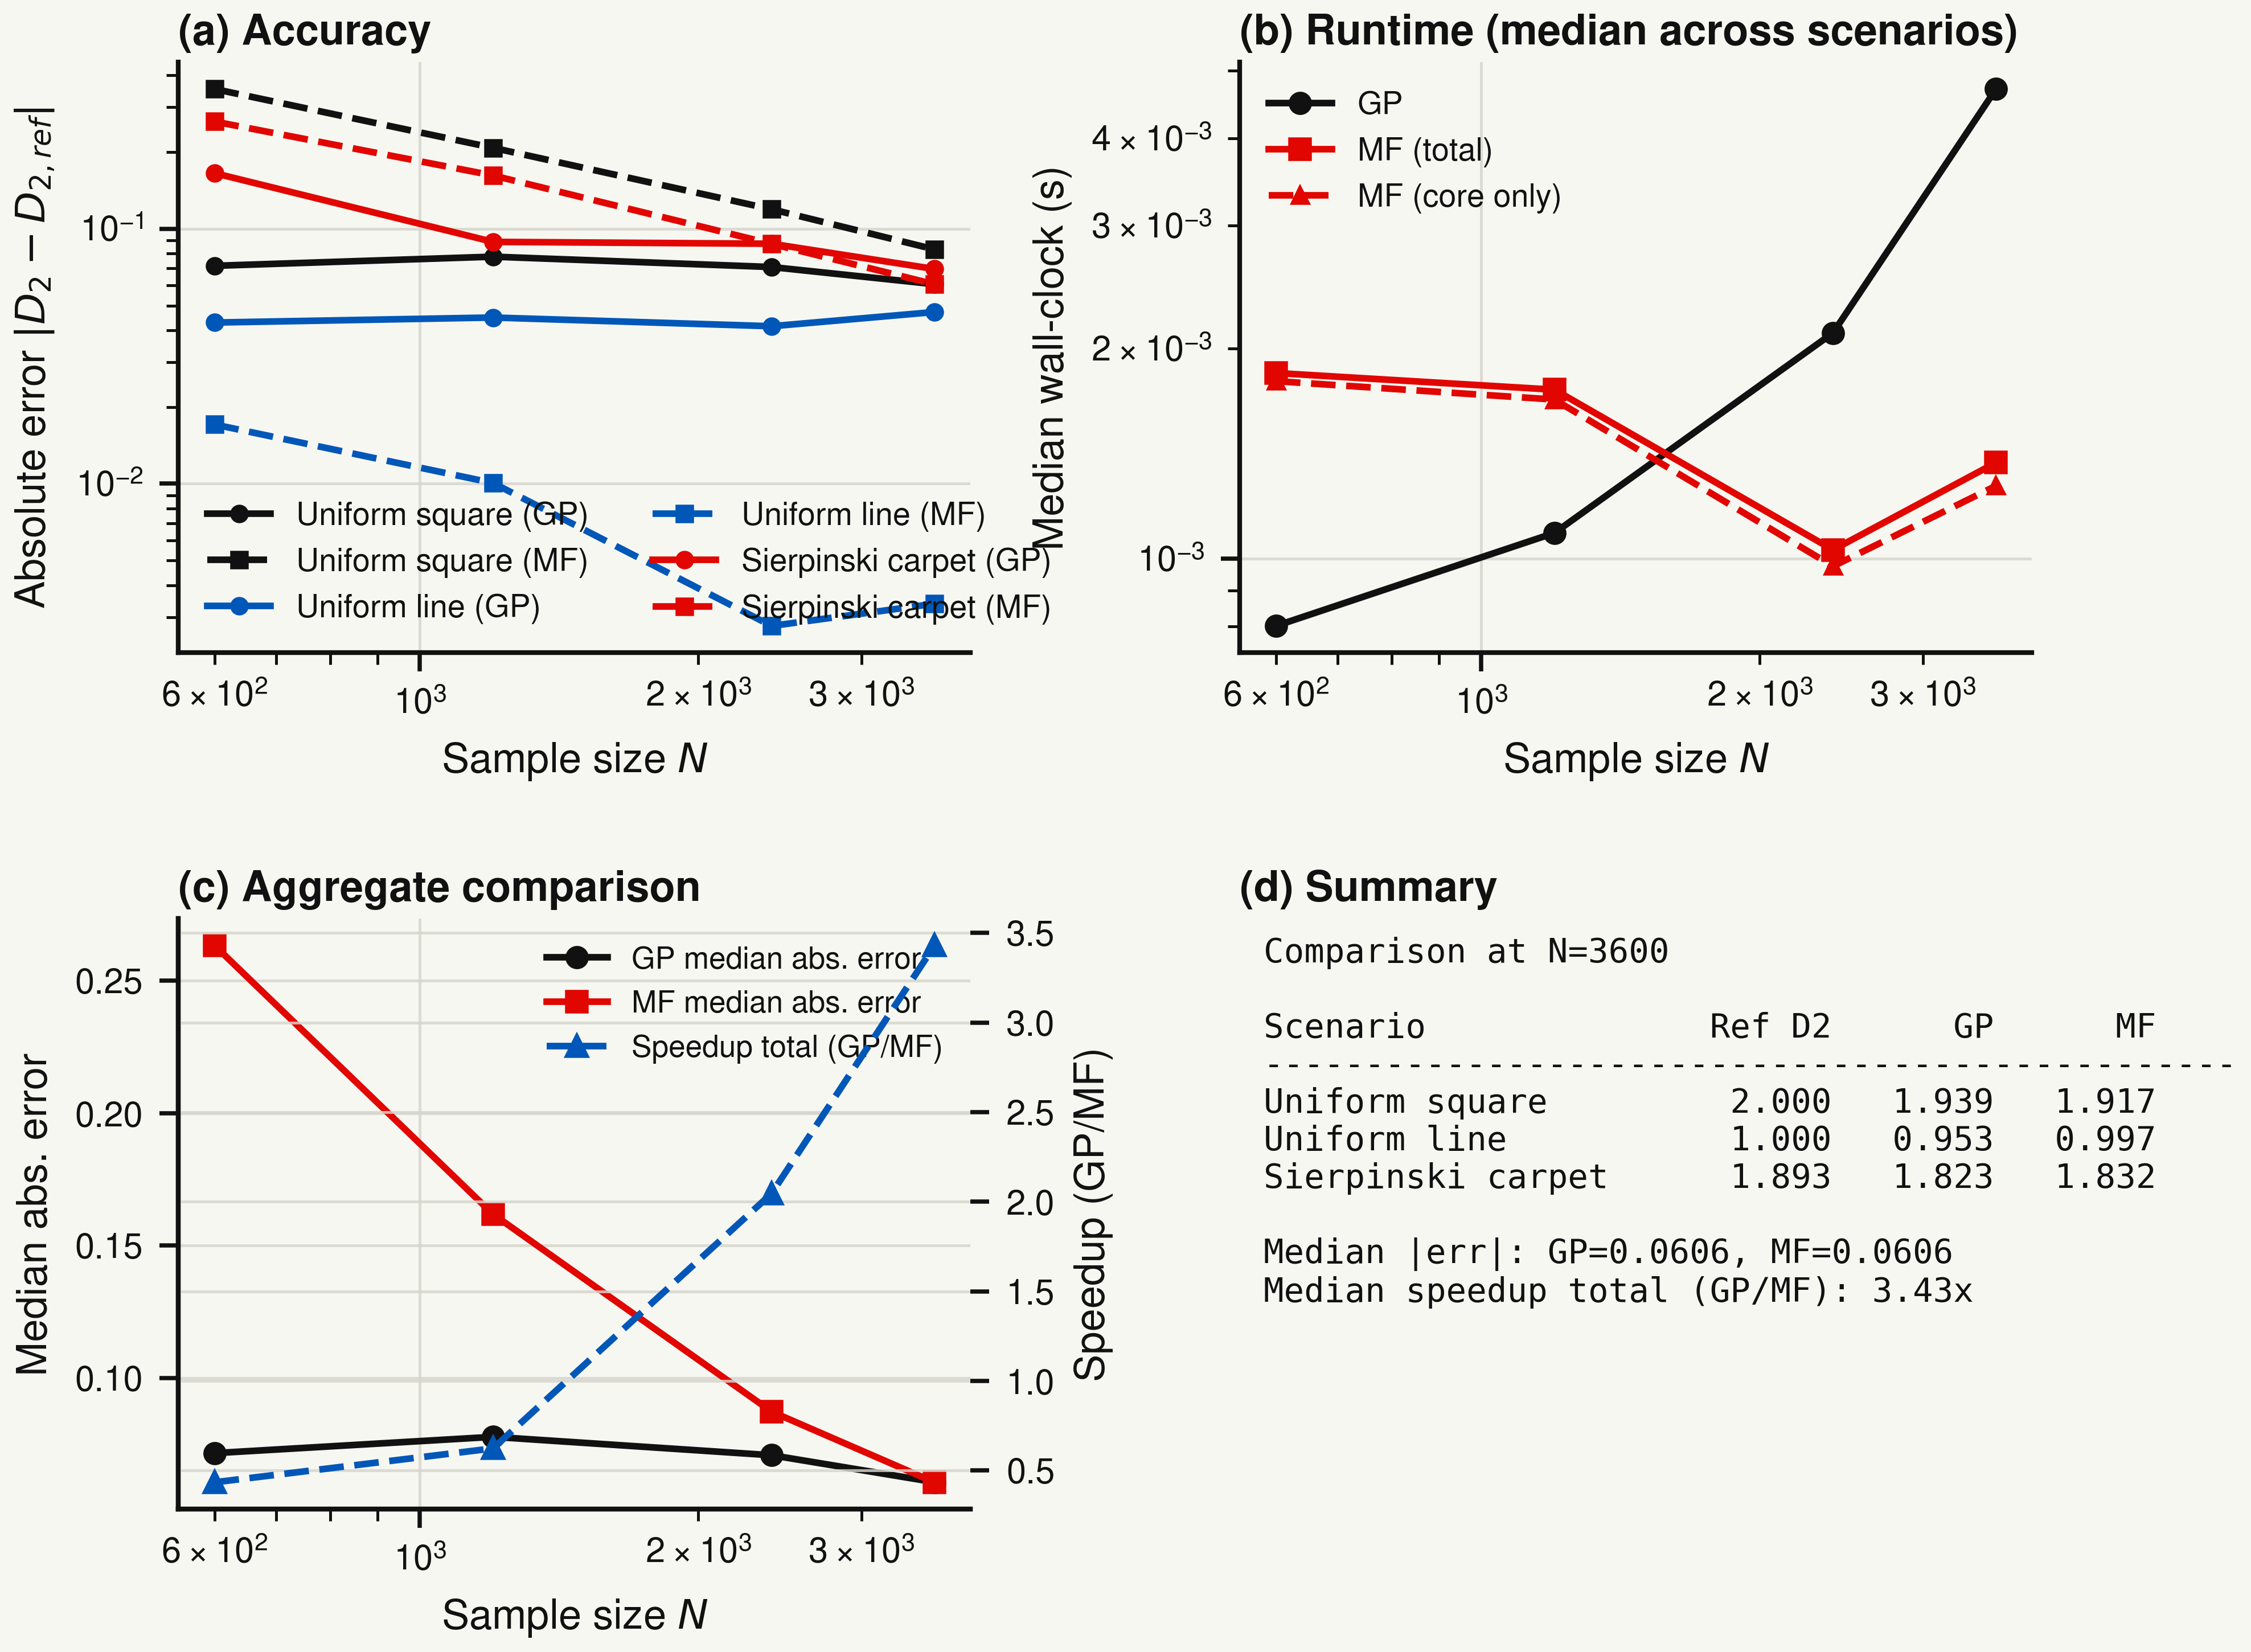

This figure's Python source:
#!/usr/bin/env python3
"""
benchmark_gp_vs_multifractal: Compare GP and multifractal D2 estimates.

For synthetic measures with known reference dimensions, this script compares:
1) Accuracy: |D2_est - D2_ref|
2) Performance: wall-clock runtime

GP estimate:
    dynachaos.diagnostics.correlation_dimension on sampled point clouds.

Multifractal estimate:
    dynachaos.diagnostics.multifractal_spectrum on a binned measure field,
    extracting D_q at q=2.

OUTPUTS: benchmark_gp_vs_multifractal.npz, benchmark_gp_vs_multifractal.png
USAGE:   python examples/benchmark_gp_vs_multifractal.py
         rm examples/benchmark_gp_vs_multifractal.npz
         python examples/benchmark_gp_vs_multifractal.py
"""

import sys
import time
from pathlib import Path

import numpy as np

SCRIPT = Path(__file__).resolve()
sys.path.insert(0, str(SCRIPT.parent))
OUTPUT_NPZ = SCRIPT.with_suffix(".npz")
OUTPUT_PNG = SCRIPT.with_suffix(".png")

from _pipeline import load_jsonc  # noqa: E402

CONFIG = load_jsonc(SCRIPT.with_suffix(".jsonc"))


def _build_reference_field(kind, grid_size, carpet_level):
    if kind == "square":
        return np.ones((grid_size, grid_size), dtype=np.float64)
    if kind == "line":
        field = np.zeros((grid_size, grid_size), dtype=np.float64)
        field[grid_size // 2, :] = 1.0
        return field
    if kind == "carpet":
        pattern = np.array(
            [[1.0, 1.0, 1.0], [1.0, 0.0, 1.0], [1.0, 1.0, 1.0]],
            dtype=np.float64,
        )
        field = np.array([[1.0]], dtype=np.float64)
        for _ in range(carpet_level):
            field = np.kron(field, pattern)
        if field.shape != (grid_size, grid_size):
            raise ValueError(
                f"carpet field shape {field.shape} != grid_size ({grid_size}, {grid_size})"
            )
        return field
    raise ValueError(f"unknown scenario kind: {kind}")


def _sample_points_from_field(field, n_samples, rng):
    ny, nx = field.shape
    flat = field.ravel()
    total = float(flat.sum())
    if total <= 0.0 or not np.isfinite(total):
        raise ValueError("field must have positive finite total mass")
    probs = flat / total
    idx = rng.choice(flat.size, size=n_samples, replace=True, p=probs)
    iy = idx // nx
    ix = idx % nx

    # Jitter each sample uniformly within the selected pixel.
    x = (ix + rng.random(n_samples)) / float(nx)
    y = (iy + rng.random(n_samples)) / float(ny)
    return np.column_stack([x, y]).astype(np.float64, copy=False)


def _points_to_field(points, grid_size):
    field = np.zeros((grid_size, grid_size), dtype=np.float64)
    ix = np.floor(points[:, 0] * grid_size).astype(np.int64)
    iy = np.floor(points[:, 1] * grid_size).astype(np.int64)
    ix = np.clip(ix, 0, grid_size - 1)
    iy = np.clip(iy, 0, grid_size - 1)
    np.add.at(field, (iy, ix), 1.0)
    return field


def _estimate_gp_d2(points, n_r, theiler_window):
    from dynachaos.diagnostics import correlation_dimension

    d2, _, _, _, _ = correlation_dimension(
        points,
        n_r=n_r,
        theiler_window=theiler_window,
    )
    return float(d2)


def _estimate_mf_d2(field, box_sizes, q_values):
    from dynachaos.diagnostics import multifractal_spectrum

    spec = multifractal_spectrum(field, box_sizes=box_sizes, q_values=q_values)
    q = np.asarray(spec["q"], dtype=np.float64)
    dq = np.asarray(spec["Dq"], dtype=np.float64)
    idx = np.where(np.isclose(q, 2.0))[0]
    if idx.size == 0:
        raise ValueError("q_values must include q=2.0")
    return float(dq[idx[0]])


def compute():
    seed = int(CONFIG["seed"])
    n_samples_sweep = np.asarray(CONFIG["n_samples_sweep"], dtype=np.int64)
    repeats_accuracy = int(CONFIG["repeats_accuracy"])
    repeats_timing = int(CONFIG["repeats_timing"])
    gp_n_r = int(CONFIG["gp_n_r"])
    gp_theiler_window = int(CONFIG["gp_theiler_window"])
    grid_size = int(CONFIG["grid_size"])
    box_sizes = np.asarray(CONFIG["box_sizes"], dtype=np.int64)
    q_values = np.asarray(CONFIG["q_values"], dtype=np.float64)
    carpet_level = int(CONFIG["carpet_level"])
    scenarios = list(CONFIG["scenarios"])

    n_s = len(scenarios)
    n_n = len(n_samples_sweep)

    d2_gp = np.full((n_s, n_n), np.nan, dtype=np.float64)
    d2_mf = np.full((n_s, n_n), np.nan, dtype=np.float64)
    err_gp = np.full((n_s, n_n), np.nan, dtype=np.float64)
    err_mf = np.full((n_s, n_n), np.nan, dtype=np.float64)
    t_gp = np.full((n_s, n_n), np.nan, dtype=np.float64)
    t_mf_core = np.full((n_s, n_n), np.nan, dtype=np.float64)
    t_mf_total = np.full((n_s, n_n), np.nan, dtype=np.float64)
    t_binning = np.full((n_s, n_n), np.nan, dtype=np.float64)

    scenario_names = []
    ref_d2 = np.full(n_s, np.nan, dtype=np.float64)

    for si, scenario in enumerate(scenarios):
        name = str(scenario["name"])
        kind = str(scenario["kind"])
        ref = float(scenario["ref_D2"])
        scenario_names.append(name)
        ref_d2[si] = ref

        field_ref = _build_reference_field(
            kind=kind,
            grid_size=grid_size,
            carpet_level=carpet_level,
        )

        print(f"[{name}] ref_D2={ref:.6f}")
        for ni, n_samples in enumerate(n_samples_sweep):
            gp_vals = []
            mf_vals = []
            gp_times = []
            mf_core_times = []
            mf_total_times = []
            binning_times = []

            for rep in range(repeats_accuracy):
                rng = np.random.default_rng(seed + 1000 * si + 100 * ni + rep)
                points = _sample_points_from_field(field_ref, int(n_samples), rng)
                gp = _estimate_gp_d2(points, n_r=gp_n_r, theiler_window=gp_theiler_window)
                field_emp = _points_to_field(points, grid_size=grid_size)
                mf = _estimate_mf_d2(field_emp, box_sizes=box_sizes, q_values=q_values)
                gp_vals.append(gp)
                mf_vals.append(mf)

            for rep in range(repeats_timing):
                rng = np.random.default_rng(seed + 20000 + 1000 * si + 100 * ni + rep)
                points = _sample_points_from_field(field_ref, int(n_samples), rng)

                t0 = time.perf_counter()
                _estimate_gp_d2(points, n_r=gp_n_r, theiler_window=gp_theiler_window)
                gp_times.append(time.perf_counter() - t0)

                t0 = time.perf_counter()
                field_emp = _points_to_field(points, grid_size=grid_size)
                t_bin = time.perf_counter() - t0

                t0 = time.perf_counter()
                _estimate_mf_d2(field_emp, box_sizes=box_sizes, q_values=q_values)
                t_core = time.perf_counter() - t0

                binning_times.append(t_bin)
                mf_core_times.append(t_core)
                mf_total_times.append(t_bin + t_core)

            d2_gp[si, ni] = float(np.nanmedian(gp_vals))
            d2_mf[si, ni] = float(np.nanmedian(mf_vals))
            err_gp[si, ni] = abs(d2_gp[si, ni] - ref)
            err_mf[si, ni] = abs(d2_mf[si, ni] - ref)
            t_gp[si, ni] = float(np.nanmedian(gp_times))
            t_mf_core[si, ni] = float(np.nanmedian(mf_core_times))
            t_mf_total[si, ni] = float(np.nanmedian(mf_total_times))
            t_binning[si, ni] = float(np.nanmedian(binning_times))

            ratio_total = (
                t_gp[si, ni] / t_mf_total[si, ni] if t_mf_total[si, ni] > 0.0 else np.nan
            )
            ratio_core = (
                t_gp[si, ni] / t_mf_core[si, ni] if t_mf_core[si, ni] > 0.0 else np.nan
            )
            print(
                f"  N={int(n_samples):4d} | "
                f"GP D2={d2_gp[si, ni]:.3f}, err={err_gp[si, ni]:.3f}, t={t_gp[si, ni]:.4f}s | "
                f"MF D2={d2_mf[si, ni]:.3f}, err={err_mf[si, ni]:.3f}, "
                f"t_core={t_mf_core[si, ni]:.4f}s, t_total={t_mf_total[si, ni]:.4f}s | "
                f"speedup_core={ratio_core:.2f}x, speedup_total={ratio_total:.2f}x"
            )

    np.savez_compressed(
        OUTPUT_NPZ,
        scenario_names=np.array(scenario_names),
        ref_d2=ref_d2,
        n_samples_sweep=n_samples_sweep,
        d2_gp=d2_gp,
        d2_mf=d2_mf,
        err_gp=err_gp,
        err_mf=err_mf,
        t_gp=t_gp,
        t_mf=t_mf_total,
        t_mf_core=t_mf_core,
        t_mf_total=t_mf_total,
        t_binning=t_binning,
    )
    print(f"Saved {OUTPUT_NPZ}")


def plot(data):
    import matplotlib.pyplot as plt

    from dynachaos.utils.style import (
        COLORS,
        apply_axes_polish,
        figure_spec,
        finalize_legend,
        setup,
    )

    setup()
    spec = figure_spec("grid")

    scenario_names = [str(s) for s in data["scenario_names"]]
    ref_d2 = np.asarray(data["ref_d2"], dtype=np.float64)
    n_samples = np.asarray(data["n_samples_sweep"], dtype=np.int64)
    d2_gp = np.asarray(data["d2_gp"], dtype=np.float64)
    d2_mf = np.asarray(data["d2_mf"], dtype=np.float64)
    err_gp = np.asarray(data["err_gp"], dtype=np.float64)
    err_mf = np.asarray(data["err_mf"], dtype=np.float64)
    t_gp = np.asarray(data["t_gp"], dtype=np.float64)
    if "t_mf_total" in data:
        t_mf_total = np.asarray(data["t_mf_total"], dtype=np.float64)
    else:
        t_mf_total = np.asarray(data["t_mf"], dtype=np.float64)
    if "t_mf_core" in data:
        t_mf_core = np.asarray(data["t_mf_core"], dtype=np.float64)
    else:
        t_mf_core = t_mf_total

    fig, axes = plt.subplots(2, 2, figsize=(spec.figsize[0], spec.figsize[1] + 0.6))
    fig.subplots_adjust(hspace=0.45, wspace=0.34)
    ax_a, ax_b = axes[0]
    ax_c, ax_d = axes[1]

    color_cycle = [COLORS["black"], COLORS["blue"], COLORS["red"], COLORS["green"]]

    for si, name in enumerate(scenario_names):
        c = color_cycle[si % len(color_cycle)]
        ax_a.plot(
            n_samples,
            err_gp[si],
            color=c,
            ls="-",
            marker="o",
            ms=3,
            label=f"{name} (GP)",
        )
        ax_a.plot(
            n_samples,
            err_mf[si],
            color=c,
            ls="--",
            marker="s",
            ms=3,
            label=f"{name} (MF)",
        )
    ax_a.set_xscale("log")
    ax_a.set_yscale("log")
    ax_a.set_xlabel("Sample size $N$")
    ax_a.set_ylabel(r"Absolute error $|D_2 - D_{2,ref}|$")
    ax_a.set_title("(a) Accuracy", loc="left")
    apply_axes_polish(ax_a, kind="grid", title_loc="left")
    finalize_legend(ax_a, kind="grid", ncol=2)

    median_t_gp = np.nanmedian(t_gp, axis=0)
    median_t_mf_total = np.nanmedian(t_mf_total, axis=0)
    median_t_mf_core = np.nanmedian(t_mf_core, axis=0)
    ax_b.loglog(n_samples, median_t_gp, color=COLORS["black"], marker="o", ms=4, label="GP")
    ax_b.loglog(
        n_samples,
        median_t_mf_total,
        color=COLORS["red"],
        marker="s",
        ms=4,
        label="MF (total)",
    )
    ax_b.loglog(
        n_samples,
        median_t_mf_core,
        color=COLORS["red"],
        marker="^",
        ms=3,
        ls="--",
        label="MF (core only)",
    )
    ax_b.set_xlabel("Sample size $N$")
    ax_b.set_ylabel("Median wall-clock (s)")
    ax_b.set_title("(b) Runtime (median across scenarios)", loc="left")
    apply_axes_polish(ax_b, kind="grid", title_loc="left")
    finalize_legend(ax_b, kind="grid")

    median_err_gp = np.nanmedian(err_gp, axis=0)
    median_err_mf = np.nanmedian(err_mf, axis=0)
    ax_c.semilogx(
        n_samples,
        median_err_gp,
        color=COLORS["black"],
        marker="o",
        ms=4,
        label="GP median abs. error",
    )
    ax_c.semilogx(
        n_samples,
        median_err_mf,
        color=COLORS["red"],
        marker="s",
        ms=4,
        label="MF median abs. error",
    )
    speedup_total = np.divide(
        median_t_gp,
        median_t_mf_total,
        out=np.full_like(median_t_gp, np.nan),
        where=median_t_mf_total > 0.0,
    )
    ax_c2 = ax_c.twinx()
    ax_c2.semilogx(
        n_samples,
        speedup_total,
        color=COLORS["blue"],
        marker="^",
        ms=4,
        ls="--",
        label="Speedup total (GP/MF)",
    )
    ax_c.set_xlabel("Sample size $N$")
    ax_c.set_ylabel("Median abs. error")
    ax_c2.set_ylabel("Speedup (GP/MF)")
    ax_c.set_title("(c) Aggregate comparison", loc="left")
    apply_axes_polish(ax_c, kind="grid", title_loc="left")
    apply_axes_polish(ax_c2, kind="grid", title_loc="left")
    h1, l1 = ax_c.get_legend_handles_labels()
    h2, l2 = ax_c2.get_legend_handles_labels()
    ax_c.legend(h1 + h2, l1 + l2, loc="best", fontsize=spec.tick_size - 1)

    ax_d.axis("off")
    n_last = int(n_samples[-1])
    lines = [f"Comparison at N={n_last}", ""]
    lines.append(f"{'Scenario':<20} {'Ref D2':>7} {'GP':>7} {'MF':>7}")
    lines.append("-" * 48)
    for si, name in enumerate(scenario_names):
        lines.append(
            f"{name:<20} {ref_d2[si]:>7.3f} "
            f"{d2_gp[si, -1]:>7.3f} {d2_mf[si, -1]:>7.3f}"
        )
    lines.append("")
    lines.append(
        f"Median |err|: GP={median_err_gp[-1]:.4f}, MF={median_err_mf[-1]:.4f}"
    )
    speedup_total_last = speedup_total[-1]
    if np.isfinite(speedup_total_last):
        lines.append(f"Median speedup total (GP/MF): {speedup_total_last:.2f}x")
    else:
        lines.append("Median speedup total (GP/MF): n/a")
    ax_d.text(
        0.03,
        0.97,
        "\n".join(lines),
        transform=ax_d.transAxes,
        fontsize=spec.tick_size - 0.3,
        va="top",
        fontfamily="monospace",
    )
    ax_d.set_title("(d) Summary", loc="left")
    apply_axes_polish(ax_d, kind="grid", title_loc="left")

    fig.savefig(OUTPUT_PNG, dpi=600, bbox_inches="tight")
    plt.close(fig)
    print(f"Saved {OUTPUT_PNG}")


def main():
    try:
        data = np.load(OUTPUT_NPZ, allow_pickle = False)
        print(f"Loaded {OUTPUT_NPZ}")
    except FileNotFoundError:
        print("Computing GP vs multifractal benchmark...")
        compute()
        data = np.load(OUTPUT_NPZ, allow_pickle = False)
    plot(data)


if __name__ == "__main__":
    main()
